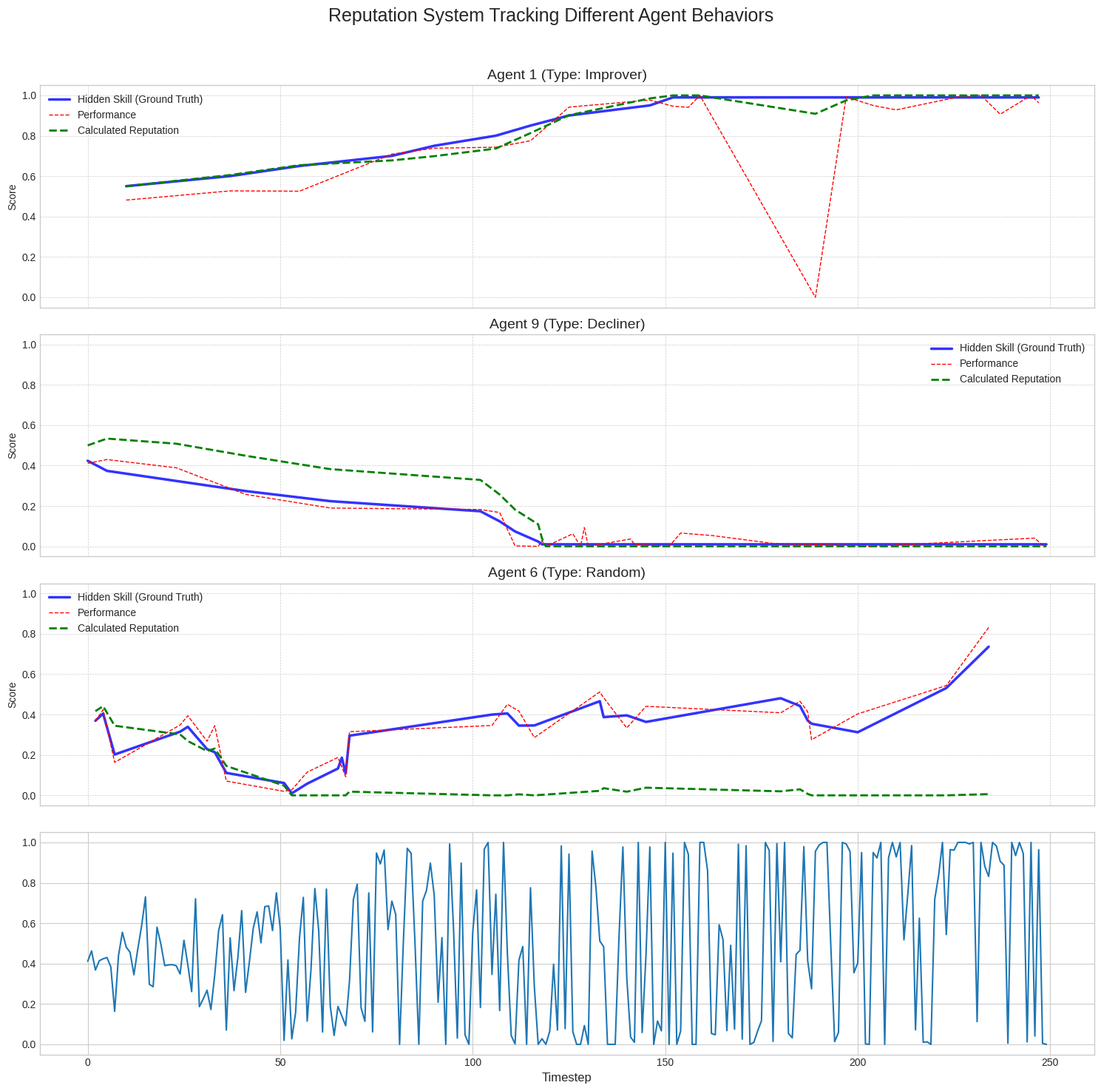
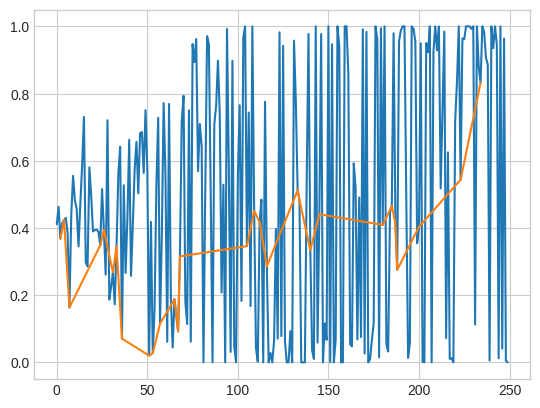

Recreate these plots in Python, in order.
# %%
# 
# # Import necessary libraries
import numpy as np
import pandas as pd
import matplotlib.pyplot as plt
import seaborn as sns

# --- 1. Simulation Parameters ---
N_TIMESTEPS = 250
N_AGENTS = 10
EWMA_SPAN = 10 # How much history to consider for an agent's average

# Behavior parameters
IMPROVEMENT_RATE = 0.05  # How much skill improvers gain per turn
DECLINE_RATE = 0.05     # How much skill decliners lose per turn
RANDOM_WALK_STD = 0.1   # Volatility of random agents
PERFORMANCE_NOISE = 0.05 # Noise added to skill to get performance

REPUTATION_SENSITIVITY = 0.1 # Controls steepness of sigmoid

# For reproducibility
np.random.seed(42)

# --- 2. Agent Initialization ---
# Define agent roles
agent_types = ['Improver'] * 5 + ['Decliner'] * 3 + ['Random'] * 2
np.random.shuffle(agent_types) # Randomly assign roles to agent IDs

# Create a DataFrame to hold the current state of all agents
agents_df = pd.DataFrame({
    'type': agent_types,
    # Start all agents with a similar skill and reputation
    'skill': np.random.normal(loc=0.5, scale=0.05, size=N_AGENTS),
    'reputation': [0.5] * N_AGENTS,
    # Each agent's history is stored in a list
    'history': [[1] for _ in range(N_AGENTS)] 
})
agents_df['skill'] = agents_df['skill'].clip(0.01, 0.99)

# --- 3. Simulation Loop ---
history_log = []
performance_history = []
print("Running turn-based simulation with diverse agent behaviors...")

for t in range(N_TIMESTEPS):
    # a. Select one agent to perform a task at random
    acting_agent_id = np.random.choice(N_AGENTS)
    agent_type = agents_df.loc[acting_agent_id, 'type']
    
    # b. The agent performs a task. Performance = current skill + noise
    current_skill = agents_df.loc[acting_agent_id, 'skill']
    performance = np.clip(current_skill + np.random.normal(0, PERFORMANCE_NOISE), 0, 1)
    performance_history.append(performance)
    
    # c. Add performance to the agent's personal history
    agents_df.loc[acting_agent_id, 'history'].append(performance)
    agent_history = agents_df.loc[acting_agent_id, 'history']

    # d. Calculate the agent's new reputation based on the cohort history
    if len(performance_history) < 5:
        # Not enough history for EWMA, use a simple expanding mean
        historical_mean = np.mean(performance_history)
        historical_std = np.std(performance_history) if len(performance_history) > 1 else 1e-6
    else:
        # Use EWMA for a more responsive historical average
        history_series = pd.Series(performance_history)
        historical_mean = history_series.ewm(span=EWMA_SPAN).mean().iloc[-1]
        historical_std = history_series.rolling(window=EWMA_SPAN, min_periods=2).std().iloc[-1]

    # Sanitize std dev to prevent division by zero
    historical_std = max(historical_std, 1e-6)

    if agent_type == "Improver" and (t >= 180) and (t <= 190):
        performance = 0
    # Standardize current performance against the agent's own past
    standardized_performance = (performance - historical_mean) / historical_std
    
    # Update reputation using the sigmoid function
    
      # --- MODIFICATION START ---
    # 1. Calculate the purely relative reputation (surprise/momentum)
    relative_reputation = REPUTATION_SENSITIVITY * np.tanh(standardized_performance)
    curr_reputation = agents_df.loc[acting_agent_id, 'reputation']
    
    curr_reputation = np.clip(curr_reputation + relative_reputation, 0, 1)
    
    # 2. Gate this with the absolute performance to get the final score
    final_reputation = relative_reputation * performance
    
    # new_reputation = 1 / (1 + np.exp(-REPUTATION_SENSITIVITY * standardized_performance))
    agents_df.loc[acting_agent_id, 'reputation'] = curr_reputation

    # e. Update the agent's underlying skill based on its type
    if agent_type == 'Improver':
        agents_df.loc[acting_agent_id, 'skill'] += IMPROVEMENT_RATE
    elif agent_type == 'Decliner':
        agents_df.loc[acting_agent_id, 'skill'] -= DECLINE_RATE
    else: # Random
        agents_df.loc[acting_agent_id, 'skill'] += np.random.normal(0, RANDOM_WALK_STD)
            
    # Ensure skill stays within bounds [0, 1]
    agents_df['skill'] = agents_df['skill'].clip(0.01, 0.99)
    
    # f. Log the state of ALL agents at this timestep
    # for i in range(N_AGENTS):
    history_log.append({
        'timestep': t,
        'agent_id': acting_agent_id,
        'type': agents_df.loc[acting_agent_id, 'type'],
        'skill': current_skill,
        'performance': performance,
        'reputation': agents_df.loc[acting_agent_id, 'reputation']
    })

print("Simulation complete. Visualizing results...")

# --- 4. Data Analysis & Visualization ---
history_df = pd.DataFrame(history_log)

# Find one agent of each type to showcase
improver_id = history_df[history_df['type'] == 'Improver']['agent_id'].iloc[0]
decliner_id = history_df[history_df['type'] == 'Decliner']['agent_id'].iloc[0]
random_id = history_df[history_df['type'] == 'Random']['agent_id'].iloc[0]
agent_ids_to_plot = [improver_id, decliner_id, random_id]

# Set plotting style
plt.style.use('seaborn-v0_8-whitegrid')
fig, axes = plt.subplots(4, 1, figsize=(15, 15), sharex=True)
fig.suptitle('Reputation System Tracking Different Agent Behaviors', fontsize=18)

plot_colors = {'skill': 'blue', 'reputation': 'green'}

for i, agent_id in enumerate(agent_ids_to_plot):
    agent_data = history_df[history_df['agent_id'] == agent_id]
    agent_type = agent_data['type'].iloc[0]
    ax = axes[i]
    
    ax.plot(agent_data['timestep'], agent_data['skill'], label='Hidden Skill (Ground Truth)', color=plot_colors['skill'], linewidth=2.5, alpha=0.8)
    ax.plot(agent_data['timestep'], agent_data['performance'], label='Performance', color='red', linewidth=1, linestyle='--')
    ax.plot(agent_data['timestep'], agent_data['reputation'], label='Calculated Reputation', color=plot_colors['reputation'], linewidth=2, linestyle='--')
    
    ax.set_title(f'Agent {agent_id} (Type: {agent_type})', fontsize=14)
    ax.set_ylabel('Score')
    ax.set_ylim(-0.05, 1.05)
    ax.legend()
    ax.grid(True, which='both', linestyle='--', linewidth=0.5)

axes[-1].set_xlabel('Timestep', fontsize=12)

# performance = 


axes[3].plot(pd.Series(performance_history))
plt.tight_layout(rect=[0, 0, 1, 0.96])
plt.show()
-23
# %%
# %%
plt.plot(performance_history)
# %%
agent_data
# %%
plt.plot(agent_data['timestep'], agent_data['performance'])
# %%
len(performance_history)
# %%
history_df.type.unique()
# %%
